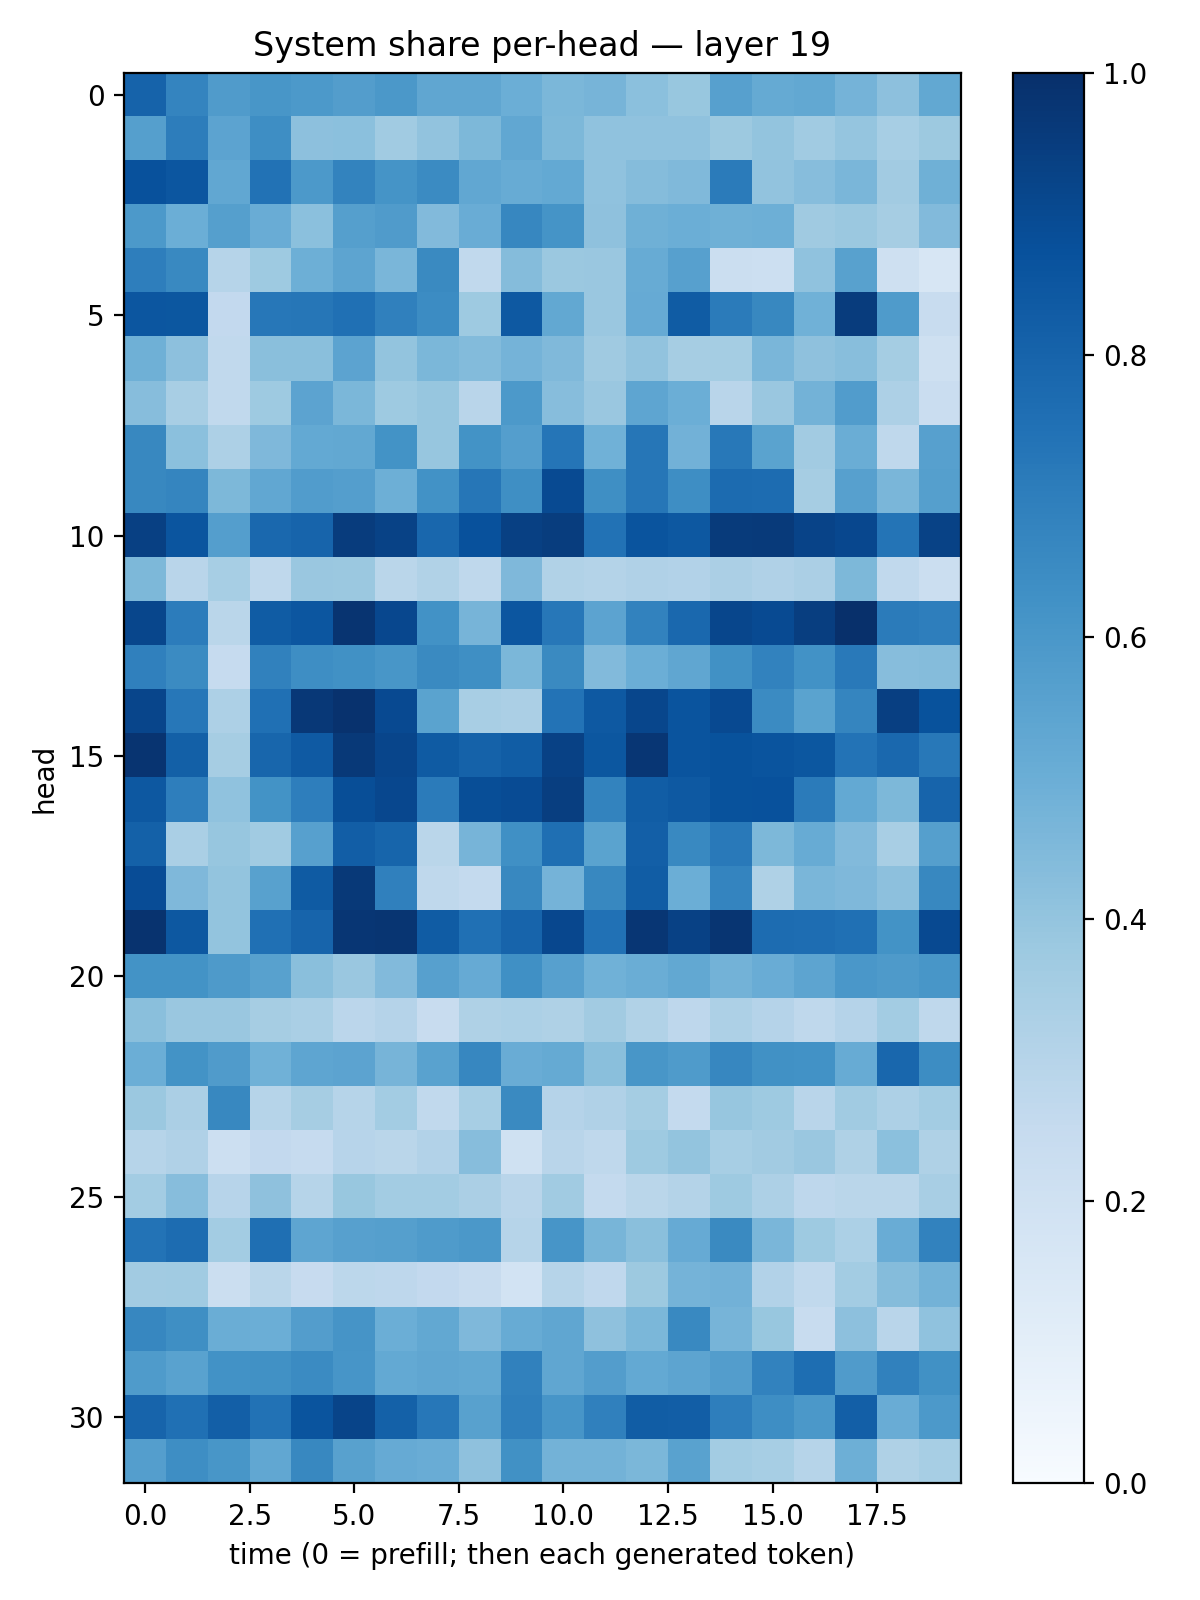

The file beside this chart, header and first rows:
0.8025359, 0.6726524, 0.57873183, 0.60327584, 0.59210557, 0.5722235, 0.59716207, 0.5324827, 0.53309137, 0.4964478, 0.46019965, 0.47259232, 0.41805813, 0.39051017, 0.55953294, 0.5192271, 0.5238116, 0.4743492, 0.41727465, 0.52511376
0.5649, 0.6999, 0.5463, 0.6403, 0.4164, 0.4183, 0.367, 0.4059, 0.4557, 0.5307, 0.4534, 0.4069, 0.4071, 0.4072, 0.3763, 0.4014, 0.3653, 0.3956, 0.3447, 0.3762
0.875, 0.8528, 0.531, 0.7453, 0.5929, 0.6758, 0.6152, 0.6512, 0.5291, 0.5087, 0.5229, 0.4077, 0.4365, 0.4485, 0.7077, 0.4029, 0.4307, 0.4615, 0.3628, 0.49
0.5919, 0.4997, 0.5629, 0.5066, 0.4207, 0.5637, 0.5793, 0.4451, 0.5057, 0.6642, 0.6145, 0.4104, 0.4912, 0.4993, 0.4896, 0.4939, 0.3699, 0.3826, 0.3514, 0.4441
0.6987, 0.6568, 0.2985, 0.3715, 0.4933, 0.5399, 0.4611, 0.6559, 0.2626, 0.4353, 0.3797, 0.3857, 0.5112, 0.5598, 0.2212, 0.2163, 0.41, 0.5561, 0.2061, 0.1564
0.8551, 0.8513, 0.2602, 0.724, 0.7295, 0.7505, 0.6882, 0.6466, 0.3711, 0.8432, 0.5249, 0.3843, 0.5135, 0.8292, 0.7094, 0.664, 0.4854, 0.9494, 0.5859, 0.24
0.4911, 0.4165, 0.2646, 0.4229, 0.4233, 0.5439, 0.3994, 0.4598, 0.4412, 0.4765, 0.4478, 0.3704, 0.4049, 0.3479, 0.3524, 0.4648, 0.414, 0.4261, 0.355, 0.2045
0.4316, 0.3421, 0.2631, 0.3733, 0.5435, 0.4603, 0.3723, 0.3942, 0.2897, 0.591, 0.4331, 0.3852, 0.5373, 0.4977, 0.2917, 0.3858, 0.4767, 0.577, 0.328, 0.228
0.6625, 0.4198, 0.3258, 0.4524, 0.5209, 0.5267, 0.6188, 0.391, 0.6197, 0.5685, 0.7342, 0.4851, 0.7293, 0.4839, 0.7191, 0.5482, 0.3622, 0.5022, 0.2721, 0.5604
0.664, 0.6714, 0.4541, 0.5278, 0.5765, 0.5697, 0.4958, 0.6241, 0.7279, 0.6353, 0.896, 0.636, 0.7269, 0.6374, 0.7716, 0.768, 0.3514, 0.5595, 0.4631, 0.5656
0.9352, 0.8591, 0.5672, 0.7844, 0.7989, 0.9503, 0.9287, 0.7886, 0.8736, 0.9343, 0.9454, 0.7451, 0.8611, 0.844, 0.9541, 0.9585, 0.9226, 0.9098, 0.7383, 0.9261
0.4565, 0.2892, 0.3469, 0.2715, 0.3867, 0.3808, 0.2889, 0.3162, 0.2723, 0.4529, 0.3128, 0.3051, 0.3165, 0.3101, 0.3354, 0.3166, 0.3333, 0.456, 0.2646, 0.2234
0.9124, 0.7053, 0.2877, 0.8316, 0.8528, 0.9805, 0.9069, 0.6213, 0.4714, 0.8538, 0.7232, 0.5444, 0.6799, 0.7839, 0.9102, 0.8971, 0.9425, 0.9974, 0.7081, 0.6976
0.689, 0.6488, 0.249, 0.6841, 0.6383, 0.626, 0.6048, 0.6554, 0.6346, 0.459, 0.6527, 0.4445, 0.4962, 0.5315, 0.6275, 0.6806, 0.6225, 0.7172, 0.4317, 0.4356
0.9161, 0.725, 0.3255, 0.7512, 0.9665, 0.9893, 0.8999, 0.5476, 0.3403, 0.3358, 0.7394, 0.8426, 0.9103, 0.862, 0.8993, 0.6518, 0.5494, 0.6685, 0.9379, 0.8697
0.9842, 0.8127, 0.3494, 0.7923, 0.8389, 0.9623, 0.9167, 0.8341, 0.8051, 0.826, 0.9317, 0.8481, 0.9744, 0.8599, 0.8673, 0.8599, 0.8499, 0.7416, 0.7835, 0.7195
0.844, 0.6992, 0.408, 0.6174, 0.6977, 0.8853, 0.9077, 0.7071, 0.8858, 0.8919, 0.9424, 0.6779, 0.826, 0.8413, 0.8679, 0.8732, 0.7086, 0.5203, 0.4557, 0.7992
0.8094, 0.3396, 0.3913, 0.3667, 0.5605, 0.8233, 0.7965, 0.2863, 0.4698, 0.6304, 0.7543, 0.5472, 0.8198, 0.6589, 0.7159, 0.4535, 0.5111, 0.4441, 0.343, 0.5625
0.8872, 0.4523, 0.3997, 0.5561, 0.833, 0.9626, 0.6896, 0.2727, 0.2563, 0.6639, 0.4765, 0.6625, 0.8278, 0.4994, 0.6731, 0.3213, 0.4628, 0.4503, 0.4147, 0.6607
0.985, 0.8453, 0.3997, 0.7534, 0.7979, 0.9754, 0.98, 0.8311, 0.7538, 0.7984, 0.9072, 0.7475, 0.9764, 0.9315, 0.9773, 0.7693, 0.7644, 0.7536, 0.6193, 0.8997
0.6187, 0.6174, 0.5879, 0.5549, 0.4233, 0.3844, 0.4443, 0.56, 0.5122, 0.6299, 0.5605, 0.4845, 0.5023, 0.5259, 0.4786, 0.5078, 0.5409, 0.6011, 0.589, 0.604
0.4233, 0.3839, 0.3839, 0.3498, 0.3392, 0.2827, 0.3019, 0.2404, 0.3212, 0.3314, 0.3219, 0.361, 0.315, 0.2763, 0.327, 0.3029, 0.2714, 0.301, 0.3592, 0.2707
0.499, 0.6177, 0.5792, 0.4879, 0.5366, 0.544, 0.4726, 0.5516, 0.6659, 0.5062, 0.5164, 0.4225, 0.6018, 0.5849, 0.667, 0.6251, 0.6227, 0.5114, 0.7852, 0.644
0.3808, 0.3331, 0.6618, 0.2972, 0.3492, 0.2971, 0.3566, 0.2646, 0.3461, 0.6537, 0.3026, 0.32, 0.3554, 0.2548, 0.3911, 0.3725, 0.2898, 0.3633, 0.326, 0.3579
0.2978, 0.319, 0.2156, 0.2583, 0.2489, 0.2959, 0.2862, 0.3115, 0.4334, 0.1995, 0.2929, 0.2733, 0.3748, 0.4007, 0.345, 0.3606, 0.3864, 0.3233, 0.4191, 0.3234
0.3566, 0.4297, 0.2957, 0.4109, 0.2993, 0.3876, 0.3593, 0.356, 0.3339, 0.2896, 0.364, 0.2552, 0.2889, 0.3068, 0.3721, 0.3273, 0.2735, 0.2882, 0.2882, 0.3437
0.7401, 0.7669, 0.3575, 0.7558, 0.5367, 0.5616, 0.566, 0.582, 0.5949, 0.2974, 0.6084, 0.4652, 0.4234, 0.5139, 0.6547, 0.4624, 0.3745, 0.33, 0.5057, 0.6832
0.3607, 0.3666, 0.2244, 0.2853, 0.2444, 0.2784, 0.2773, 0.2615, 0.2387, 0.1859, 0.2978, 0.2661, 0.3766, 0.4755, 0.4842, 0.312, 0.2642, 0.358, 0.4361, 0.4783
0.6661, 0.635, 0.5008, 0.497, 0.5737, 0.6123, 0.4983, 0.5242, 0.4496, 0.5092, 0.5314, 0.4103, 0.4575, 0.6565, 0.4716, 0.3892, 0.2417, 0.416, 0.2913, 0.4073
0.5851, 0.5521, 0.6222, 0.6267, 0.6488, 0.6063, 0.5216, 0.5341, 0.5237, 0.6846, 0.5342, 0.5731, 0.5217, 0.5394, 0.573, 0.6803, 0.7598, 0.5797, 0.6848, 0.6281
0.7983, 0.7508, 0.817, 0.7422, 0.8615, 0.9211, 0.8086, 0.7251, 0.5561, 0.6935, 0.6087, 0.6892, 0.8257, 0.8219, 0.6984, 0.6369, 0.5956, 0.8199, 0.5068, 0.5924
0.5695, 0.6369, 0.6017, 0.5274, 0.661, 0.5572, 0.5121, 0.5044, 0.4135, 0.6268, 0.4778, 0.4773, 0.4577, 0.5523, 0.3565, 0.3463, 0.2978, 0.4946, 0.3235, 0.3454
